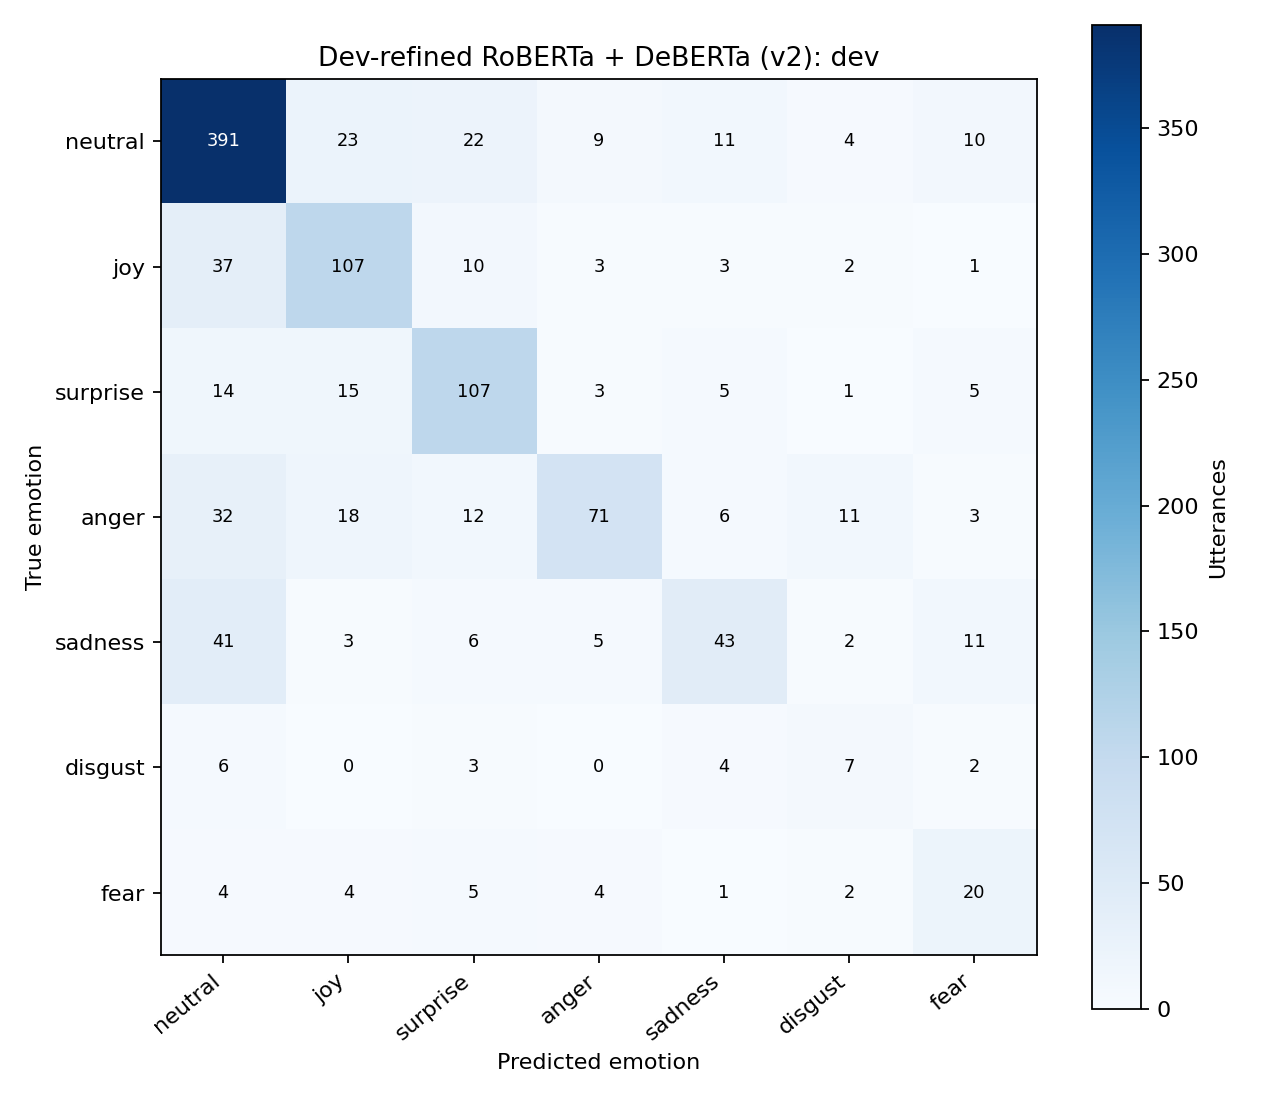

The table this chart was drawn from, first rows:
, neutral, joy, surprise, anger, sadness, disgust, fear
neutral, 391, 23, 22, 9, 11, 4, 10
joy, 37, 107, 10, 3, 3, 2, 1
surprise, 14, 15, 107, 3, 5, 1, 5
anger, 32, 18, 12, 71, 6, 11, 3
sadness, 41, 3, 6, 5, 43, 2, 11
disgust, 6, 0, 3, 0, 4, 7, 2
fear, 4, 4, 5, 4, 1, 2, 20
